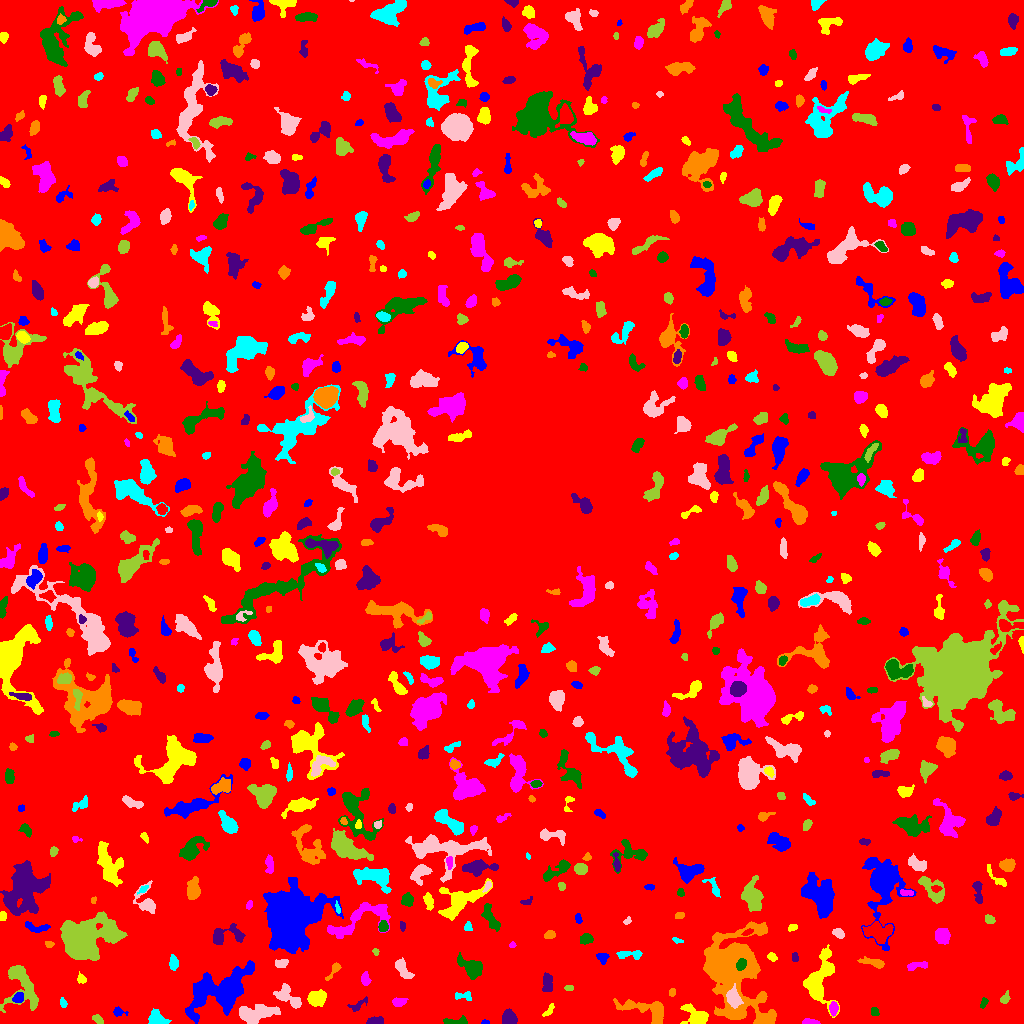

Data behind this chart, as committed beside it:
ID, X, Y, A, B, theta, total_flux, mu_max, mu_median, mu_mean, R_fwhm, R_e, R10, R90, x_start, x_end, y_start, y_end, area, greylevel
0, 496.1, 513.6, 301.7, 297.6, -1.468, 1819499, 15.0, 2.0, 2.222, 54.09, 231.3, 87.47, 377.1, 0, 1023, 0, 1023, 818812, 2.222
1, 484.5, 1.082, 1.769, 1.036, -0.02606, 98.0, 8.0, 2.0, 2.8, 1.871, 1.493, 0.5642, 2.585, 481, 489, 0, 4, 35, 8.8
2, 696.8, 6.645, 6.358, 4.007, -0.4941, 1865, 15.0, 4.0, 5.453, 5.499, 5.078, 2.034, 8.612, 680, 708, 0, 20, 342, 10.45
3, 812, 1.184, 3.918, 1.111, -0.04514, 158.0, 6.0, 2.0, 1.837, 2.932, 2.459, 0.7979, 4.029, 802, 820, 0, 5, 86, 7.837
4, 457.4, 2.078, 6.988, 1.684, 0.0254, 400.0, 9.0, 3.0, 2.985, 2.764, 3.192, 1.128, 5.323, 443, 467, 0, 8, 134, 8.985
5, 376.5, 2.304, 4.828, 1.868, 0.0427, 286.0, 6.0, 2.0, 2.424, 4.068, 3.192, 1.262, 5.14, 366, 383, 0, 7, 118, 8.424
6, 649.6, 13.24, 12.8, 4.683, -0.2546, 2480, 17.0, 4.0, 4.567, 4.514, 6.482, 2.257, 10.95, 613, 663, 0, 25, 543, 9.567
7, 157.7, 4.247, 4.211, 2.755, -0.4599, 749.0, 11.0, 3.0, 3.452, 3.949, 3.827, 1.493, 6.699, 148, 171, 0, 15, 217, 9.452
8, 255.3, 9.836, 9.866, 4.038, 0.1381, 2935, 12.0, 6.0, 5.527, 9.356, 7.269, 2.932, 11.04, 239, 280, 0, 19, 531, 10.53
9, 97.18, 4.541, 2.804, 1.581, -0.6468, 242.0, 8.0, 2.0, 2.847, 3.038, 2.523, 0.9772, 4.146, 92, 103, 0, 9, 85, 8.847
10, 942.2, 11.57, 1.896, 1.693, 0.7269, 176.0, 7.0, 3.0, 3.321, 2.459, 2.257, 0.7979, 3.523, 939, 946, 8, 15, 53, 9.321
11, 118.4, 11.81, 3.306, 1.967, -0.2231, 257.0, 7.0, 2.0, 2.824, 3.038, 2.706, 0.9772, 4.442, 113, 128, 7, 17, 91, 9.824
12, 548.9, 13.04, 4.209, 1.602, 0.9049, 201.0, 5.0, 2.0, 2.365, 3.523, 3.038, 1.128, 4.549, 542, 554, 7, 20, 85, 7.365
13, 833.5, 15.13, 3.105, 1.766, 1.547, 373.0, 9.0, 3.0, 3.36, 3.192, 2.877, 1.128, 4.82, 829, 838, 7, 22, 111, 11.36
14, 874.5, 10.82, 2.251, 1.88, -1.179, 138.0, 4.0, 2.0, 2.0, 3.785, 2.523, 0.9772, 3.909, 871, 879, 8, 16, 69, 8.0
15, 509.5, 5.494, 3.668, 3.047, -1.159, 1306, 15.0, 6.0, 6.663, 5.015, 4.184, 1.693, 6.604, 502, 517, 0, 15, 196, 11.66
16, 731.4, 53.02, 20.53, 13.92, -1.266, 29540, 42.0, 6.0, 8.911, 10.72, 14.26, 5.078, 25.78, 703, 776, 0, 102, 3315, 13.91
17, 63.03, 20.57, 2.676, 1.589, -1.272, 230.0, 6.0, 4.0, 3.651, 3.989, 2.706, 0.9772, 3.989, 60, 67, 16, 26, 63, 8.651
18, 287.7, 27.0, 8.237, 3.758, -0.6416, 1094, 8.0, 3.0, 3.408, 6.979, 5.642, 2.185, 8.74, 273, 301, 15, 40, 321, 8.408
19, 1004, 24.66, 2.464, 1.823, 1.043, 184.0, 7.0, 2.0, 2.067, 2.326, 2.523, 0.7979, 4.146, 1000, 1010, 20, 33, 89, 8.067
20, 423.7, 27.85, 11.24, 3.674, 0.2383, 1424, 8.0, 2.0, 2.973, 7.024, 6.555, 2.394, 10.69, 391, 447, 12, 39, 479, 7.973
21, 18.29, 25.79, 2.608, 2.139, 1.002, 455.0, 9.0, 4.0, 4.252, 3.868, 3.038, 1.262, 4.754, 12, 23, 21, 31, 107, 13.25
22, 316.9, 25.36, 4.125, 3.355, 0.377, 2142, 18.0, 7.0, 8.144, 6.206, 4.787, 1.954, 7.506, 307, 326, 17, 34, 263, 13.14
23, 398.4, 21.57, 3.298, 2.064, 0.06975, 451.0, 8.0, 4.0, 3.855, 4.442, 3.29, 1.262, 5.14, 392, 408, 17, 26, 117, 11.85
24, 983.9, 20.08, 2.923, 1.515, 0.9673, 91.0, 4.0, 1.0, 1.338, 3.141, 2.394, 0.7979, 3.613, 980, 988, 15, 26, 68, 7.338
25, 357.7, 18.14, 5.864, 1.937, 0.5609, 120.0, 3.0, 1.0, 0.9917, 3.141, 2.985, 1.128, 4.853, 347, 367, 12, 27, 121, 6.992
26, 672, 31.11, 1.966, 1.431, 1.433, 120.0, 5.0, 2.0, 2.222, 2.706, 2.111, 0.7979, 3.29, 669, 675, 27, 35, 54, 8.222
27, 463.8, 27.35, 4.96, 1.993, -0.06509, 334.0, 6.0, 3.0, 2.904, 4.478, 3.385, 1.262, 5.352, 455, 471, 23, 32, 115, 7.904
28, 733.5, 25.43, 4.081, 2.842, -1.187, 2129, 26.0, 7.0, 8.908, 4.82, 4.146, 1.596, 6.84, 726, 743, 15, 40, 239, 25.91
29, 569.3, 35.5, 1.931, 1.281, -1.7421899666718721e-12, 138.0, 7.0, 2.0, 2.654, 2.394, 1.871, 0.5642, 3.29, 564, 573, 33, 38, 52, 8.654
30, 384.3, 43.9, 5.208, 3.235, -0.7052, 687.0, 8.0, 3.0, 3.578, 5.352, 4.068, 1.596, 6.457, 376, 392, 32, 55, 192, 8.578
31, 220.5, 31.96, 18.61, 8.974, 0.5245, 7554, 14.0, 4.0, 4.589, 10.42, 12.13, 4.406, 19.67, 185, 254, 0, 63, 1646, 9.589
32, 81.52, 44.0, 2.443, 1.888, -0.874, 98.0, 3.0, 1.0, 1.241, 3.09, 2.523, 0.9772, 3.989, 77, 86, 40, 52, 79, 7.241
33, 365.2, 43.99, 2.861, 2.005, -1.366, 507.0, 11.0, 3.0, 4.651, 3.568, 2.932, 1.128, 4.886, 361, 371, 38, 52, 109, 10.65
34, 472.2, 55.58, 6.37, 3.95, -0.6274, 1606, 15.0, 3.0, 4.449, 4.37, 5.382, 1.954, 9.08, 457, 482, 44, 71, 361, 9.449
35, 547.4, 39.99, 4.942, 2.333, -1.558, 715.0, 8.0, 4.5, 3.972, 6.129, 4.37, 1.693, 6.358, 542, 552, 32, 51, 180, 8.972
36, 334.5, 53.93, 5.457, 1.732, 0.9405, 269.0, 7.0, 2.0, 2.339, 2.985, 3.038, 1.128, 5.202, 325, 341, 43, 61, 115, 9.339
37, 173.4, 60.65, 3.668, 2.147, -1.49, 610.0, 9.0, 5.0, 4.919, 4.754, 3.656, 1.382, 5.557, 169, 178, 53, 69, 124, 8.919
38, 281.1, 60.24, 3.128, 1.886, 0.161, 496.0, 11.0, 5.0, 4.636, 3.568, 3.038, 1.128, 4.82, 275, 288, 56, 64, 107, 10.64
39, 22.05, 39.24, 13.46, 7.35, -1.232, 2372, 10.0, 3.0, 3.438, 7.632, 7.695, 2.821, 12.77, 0, 38, 11, 58, 690, 8.438
40, 149.3, 47.73, 6.165, 2.454, 0.7901, 695.0, 9.0, 3.0, 3.492, 4.068, 4.146, 1.596, 6.956, 142, 161, 40, 61, 199, 8.492
41, 602.8, 65.74, 2.691, 2.296, -1.38, 422.0, 10.0, 3.0, 3.907, 3.523, 2.877, 1.128, 4.886, 596, 609, 59, 70, 108, 8.907
42, 772.3, 66.4, 2.323, 1.743, -0.7026, 230.0, 7.0, 3.0, 3.108, 3.09, 2.523, 0.9772, 3.989, 767, 777, 62, 71, 74, 9.108
43, 916.2, 57.65, 5.732, 1.623, 0.1685, 218.0, 5.0, 1.0, 1.568, 2.523, 3.432, 1.128, 5.528, 907, 927, 53, 62, 139, 7.568
44, 741.3, 59.23, 2.96, 2.183, 1.015, 443.0, 8.0, 4.0, 3.991, 4.549, 3.338, 1.262, 5.046, 736, 746, 53, 65, 111, 33.99
45, 794.9, 65.97, 2.306, 1.455, -1.454, 120.0, 5.0, 2.0, 1.967, 2.585, 2.257, 0.7979, 3.523, 792, 798, 62, 71, 61, 7.967
46, 873, 60.78, 7.099, 1.889, -0.2007, 524.0, 7.0, 3.0, 2.977, 4.107, 4.146, 1.596, 6.555, 857, 884, 55, 67, 176, 7.977
47, 628.1, 69.1, 7.39, 2.063, 0.01276, 443.0, 6.0, 2.0, 2.653, 5.046, 4.068, 1.493, 6.358, 616, 642, 64, 73, 167, 8.653
48, 402.2, 55.3, 5.853, 2.565, -0.9787, 836.0, 10.0, 3.0, 3.87, 4.787, 4.334, 1.693, 7.114, 395, 414, 45, 66, 216, 8.87
49, 375.6, 71.98, 1.663, 1.302, -0.8154, 84.0, 5.0, 2.0, 1.953, 2.185, 1.784, 0.5642, 2.877, 372, 379, 68, 75, 43, 7.953
50, 528.2, 74.28, 16.1, 4.134, 0.829, 2689, 12.0, 4.0, 4.182, 6.77, 7.674, 2.764, 12.26, 507, 558, 45, 95, 643, 9.182
51, 291.1, 105.6, 12.3, 9.526, 1.189, 56678, 102.0, 9.0, 18.84, 10.08, 11.81, 4.37, 22.4, 263, 343, 70, 146, 3009, 23.84
52, 818.7, 43.31, 13.39, 6.16, 1.304, 5298, 20.0, 5.0, 6.285, 7.999, 8.078, 3.09, 13.46, 803, 839, 6, 79, 843, 11.28
53, 512, 78.59, 1.719, 1.413, 0.531, 121.0, 7.0, 3.0, 3.103, 2.257, 1.871, 0.5642, 2.932, 509, 516, 76, 82, 39, 9.103
54, 585.8, 84.29, 3.086, 2.48, 0.3007, 493.0, 8.0, 4.0, 3.852, 4.549, 3.568, 1.382, 5.557, 580, 593, 79, 90, 128, 8.852
55, 225.2, 87.76, 9.604, 4.355, 0.1241, 1211, 9.0, 3.0, 3.626, 5.557, 5.441, 2.034, 8.921, 213, 245, 79, 100, 334, 8.626
56, 48.85, 79.19, 1.761, 1.521, -0.1786, 120.0, 6.0, 2.0, 2.143, 2.585, 2.034, 0.7979, 3.29, 45, 54, 76, 82, 56, 8.143
57, 676.8, 82.93, 2.786, 1.337, -0.3039, 101.0, 3.0, 2.0, 1.906, 3.432, 2.394, 0.9772, 3.568, 672, 683, 80, 86, 53, 8.906
58, 838.3, 90.53, 3.046, 2.063, -0.5876, 329.0, 7.0, 3.0, 3.194, 3.432, 3.141, 1.262, 4.983, 832, 844, 85, 95, 103, 9.194
59, 83.01, 83.11, 13.52, 9.989, 0.4667, 17807, 40.0, 7.0, 9.574, 8.234, 11.3, 3.909, 20.4, 60, 127, 63, 112, 1860, 13.57
... 689 more rows
